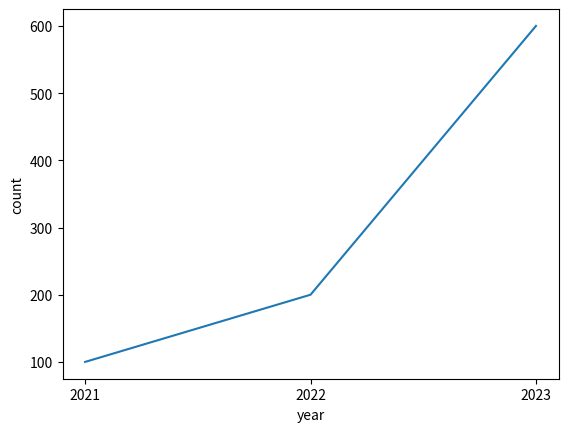
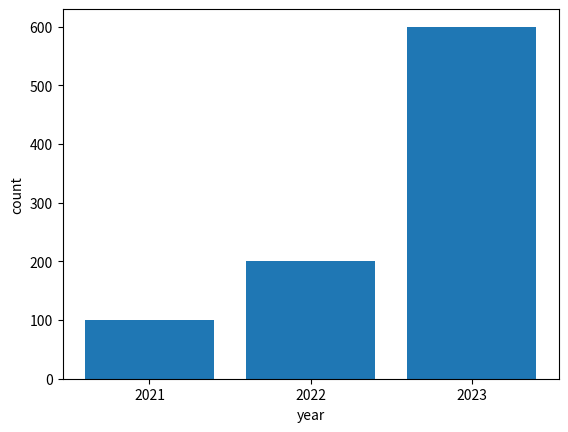
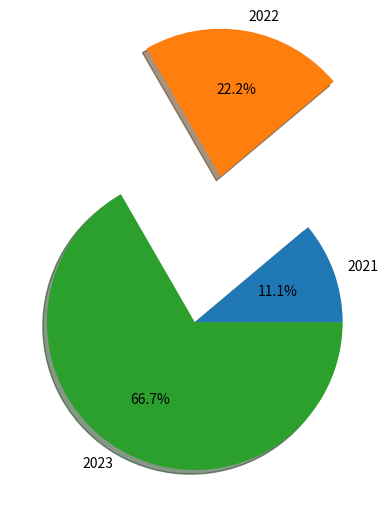
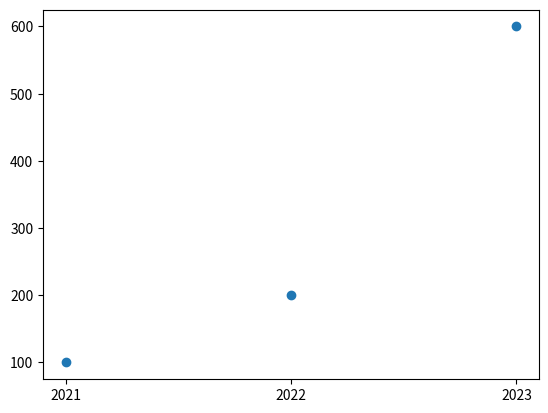
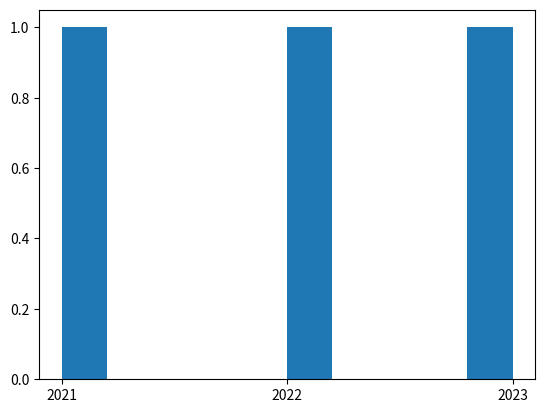
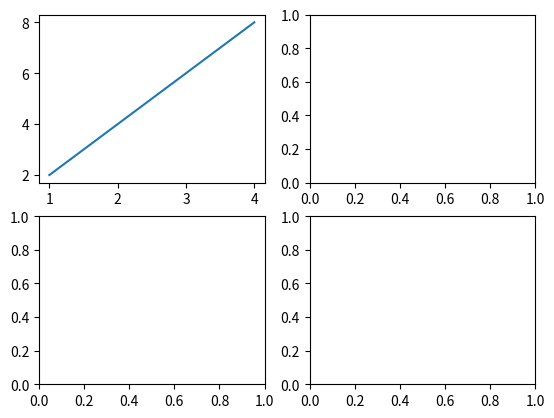

Recreate these plots in Python, in order.
import matplotlib
import matplotlib.pyplot as plt
print(matplotlib.__version__)
x =[2021,2022,2023]
y=[100,200,600]
plt.plot(x,y)
plt.xlabel("year")
plt.ylabel("count")
plt.xticks(x)
plt.show()


#bar chart
plt.bar(x,y)
plt.xlabel("year")
plt.ylabel("count")
plt.xticks(x)

#pie chart
plt.pie(y,labels=x,autopct="%1.1f%%",shadow=True,explode=[0,1.0,0])


#Scatter plot
plt.scatter(x,y)
plt.xticks(x)
alpha=0.5

#Histogram
plt.hist(x)
plt.xticks(x)
bin=10

import matplotlib.pyplot as plt

# Data
x = [1, 2, 3, 4]
y = [2, 4, 6, 8]

# Create 2x2 subplots
fig, ax = plt.subplots(2, 2)

# Plot on the first subplot
ax[0, 0].plot(x, y)

plt.show()
